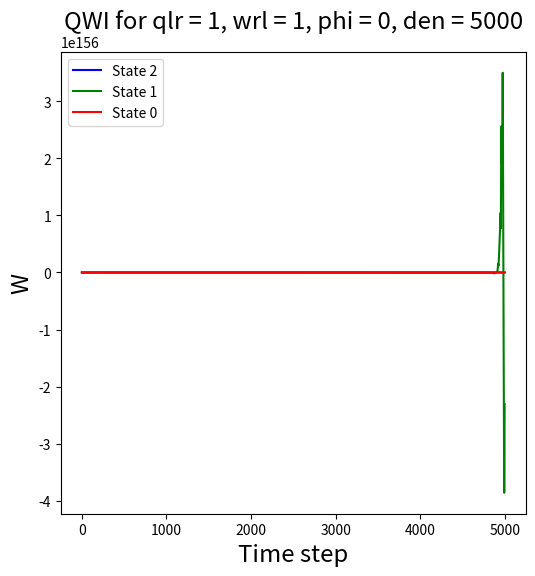

Write the Python code that produced this figure. (Note: this script raises an exception after producing the figure.)
#!/usr/bin/env python
# coding: utf-8
#Deteriorating arms - 
#for restart paper toy problem. 3 states, 2 arms.
#0,1,2 states 2 has highest gittins. so when you are passive you setup TPM such that you can only visit worse off (lower gittins) states. if 0,1,2 are in increasing gittins, you can only visit 0 from 1 if that arm is passive.
# In[114]:

import numpy as np
import math
import matplotlib.pyplot as plt
import pandas as pd
import csv
from tqdm import tqdm
# In[115]:

#initialise-
action = np.zeros(2)
reward = np.zeros(2)
state = np.zeros(2)
arm = np.zeros(2)
Q = np.zeros((3,2,3))

hist0 = []
hist1 = []
hist2 = []

W = np.zeros(3)



# In[116]:


def get_reward(state,action):
    rewards = []
    for i in range(len(state)):
        if action[i]==1:
            rewards.append((0.9)**(state[i]+1))
        else:
            rewards.append(0)
    return rewards


def transition(state,action,ct0,ct1,ct2):
    P1 = [(0.1,0.9,0),
          (0.1,0,0.9),
          (0.1,0,0.9)]
    P0 = [(1,0,0),
          (0,1,0),
          (0,0,1)]
    next_statee = []
    for i in range(len(state)):
        if action[i]==1:
            next_statee.append(np.random.choice(3,p=P1[state[i]]));
            if state[action[i]]==1:
                ct1+=1
            elif state[action[i]]==0:
                ct0+=1
            else:
                ct2+=1
        else:
            next_statee.append(np.random.choice(3,p=P0[state[i]]));
    return next_statee,ct0,ct1,ct2

def choose_arm(s,We,epsilon,num_0,num_1,num_2):
    wl= []
    p = np.array([0,0])
    x = 0 
    if np.random.random() < epsilon:
        x = np.random.choice(2)
        p[x]=1
        p = p.tolist()
        if s[x] == 0:
            num_0+=1
        elif s[x] == 1:
            num_1+=1
        else:
            num_2+=1
        return p,num_0,num_1,num_2
    else:
        indv =0;
        ind = 0;
        p = [0,0];
        for i in range(2):
            wl.append(We[s[i]])
        for i in range(2):
            indv = max(wl[i],indv)
        for i in range(2):
            if(indv==wl[i]):
                ind = i;
                break
        p[ind]=1
        return p
            
    


# In[117]:

hist = [[[],[],[],[],[],[]]]*3
whittles_value_data = []
best_HPs = []
print(hist)
def game(qlr,wlr,phi,den,zone_1_conv,zone_2_conv,zone_3_conv,zone_4_conv,order_conv,x,y,igloo):
    gamma = 0.9
    ct0,ct1,ct2=0,0,0
    epsilon = 1
    state = np.array([0,0])
    episodes = 5000
    beta = wlr
    epsilon = 1
    num_0,num_1,num_2 = 0,0,0
    for episode_no in range(episodes):
        
        
        # Tracking whittles estimates
        hist0.append(W[0])
        hist1.append(W[1])
        hist2.append(W[2])
        if phi!=0:
            # Scheduling learning rates
            if episode_no==0:
                learning_rate = 1
            if episode_no>=1:
                learning_rate = qlr / math.ceil(episode_no / den)
                if(episode_no%phi==0):
                    beta = wlr / (1 + math.ceil(episode_no * math.log(episode_no) / den))
                else:
                    beta = 0
                    
        else:
            # Scheduling learning rates
            if episode_no==0:
                learning_rate = 1
            if episode_no>=1:
                learning_rate = qlr / math.ceil(episode_no / den)
                beta = wlr / (1 + math.ceil(episode_no * math.log(episode_no) / den))
            
        
        # Transition
        arm,num_0,num_1,num_2 = choose_arm(s=state,We=W,epsilon=1,num_0 = num_0,num_1 = num_1, num_2=num_2)
        epsilon = max(0.1,epsilon*0.999)
        action = arm
        next_state,ct0,ct1,ct2 = transition(state,action,ct0,ct1,ct2)
        reward = get_reward(state,action)
        
        # Updates
        for i in range(2):
            for k in range(3):
                Q[state[i]][action[i]][k] += learning_rate*((1-action[i])*(W[k])+action[i]*reward[i]+gamma*(max(Q[next_state[i]][0][k],Q[next_state[i]][1][k]))-Q[state[i]][action[i]][k])
                
        for k in range(3):
            W[k] += beta*(Q[k][1][k]-Q[k][0][k])

        
        # Tracking Q-values
        for i in range(3):
            for j in range(3):
                    hist[i][j].append(Q[j][0][i])
                    hist[i][j+3].append(Q[j][1][i])
        

        state = next_state
        
    sum0 = 0
    sum1 = 0
    sum2 = 0
    for i in range(1,201):
        sum0 += hist0[-i]
        sum1 += hist1[-i]
        sum2 += hist2[-i]
    processed_W = [sum0/200,sum1/200,sum2/200]
    
    true = [0.9,0.815,0.7511]
    
    if abs(processed_W[0] - 0.9) <= 0.01 and abs(processed_W[1] - 0.815) <= 0.01 and abs(processed_W[2] - 0.7511) <= 0.01:
        print("yes")
        zone_1_conv[y][x] += 1 

    if abs(processed_W[0] - 0.9) <= 0.025 and abs(processed_W[1] - 0.815) <= 0.025 and abs(processed_W[2] - 0.7511) <= 0.025:
        print("yes2")
        zone_2_conv[y][x] += 1 

    if abs(processed_W[0] - 0.9) <= 0.05 and abs(processed_W[1] - 0.815) <= 0.05 and abs(processed_W[2] - 0.7511) <= 0.05:
        print("yes3")
        zone_3_conv[y][x] += 1 

    if ((abs(processed_W[0] - true[0]) <= 0.01 and abs(processed_W[1] - true[1]) <= 0.01 and abs(processed_W[2] - true[2]) <= 0.05) or
    (abs(processed_W[0] - true[0]) <= 0.01 and abs(processed_W[2] - true[2]) <= 0.01 and abs(processed_W[1] - true[1]) <= 0.05) or
    (abs(processed_W[1] - true[1]) <= 0.01 and abs(processed_W[2] - true[2]) <= 0.01 and abs(processed_W[0] - true[0]) <= 0.05)):
        print("yes4")
        zone_4_conv[y][x] += 1 
        
    if processed_W[0] > processed_W[1] and processed_W[1] > processed_W[2]:
        print("yeso")
        order_conv[y][x] += 1 
        
    
    #whittles_value_data.append(processed_W)
    plt.figure(figsize=(6,6))
    plt.title(f'QWI for qlr = {qlr}, wrl = {wlr}, phi = {phi}, den = {den}',fontsize='xx-large')
    plt.xlabel('Time step', fontsize = 'xx-large')
    plt.ylabel('W',fontsize = 'xx-large')
    plt.plot(hist2,'-',c='blue',label='State 2')
    plt.plot(hist1,'-',c='green',label='State 1')
    plt.plot(hist0,'-',c='red',label='State 0')
    plt.legend()

    plt.savefig(f'Plots/QWI/PHIY/plot_{x}_{y}_{igloo}.png')
    plt.clf()
    plt.close()

        

# In[118]:
x = 1
PHIs =  [100,90,80,70,60,50,40,30,20,10,0]
Y = [0.2,0.25,0.30,0.35,0.40,0.45,0.5,0.55,0.6,0.65,0.7,0.75,0.8,0.85,0.9,0.95,1]    
den = 5000

PHIs.reverse()
Y.reverse()

zone_1_conv = np.zeros((len(Y),len(PHIs)))
zone_2_conv = np.zeros((len(Y),len(PHIs)))
zone_3_conv = np.zeros((len(Y),len(PHIs)))
zone_4_conv = np.zeros((len(Y),len(PHIs)))
order_conv = np.zeros((len(Y),len(PHIs)))

for i in tqdm(range(10)):
    for y in range(len(Y)):
        for phi in range(len(PHIs)):
                    action = np.zeros(2)
                    reward = np.zeros(2)
                    state = np.zeros(2)
                    arm = np.zeros(2)
                    Q = np.zeros((3,2,3))
    
                    hist0 = []
                    hist1 = []
                    hist2 = []
    
                    W = np.zeros(3)
                    hist = [[[],[],[],[],[],[]]]*3
                    game(x,Y[y],PHIs[phi],den,zone_1_conv,zone_2_conv,zone_3_conv,zone_4_conv,order_conv,phi,y,i)
                
                    
convmap_zone1_7 = np.zeros((len(Y),len(PHIs)))
convmap_zone2_7 = np.zeros((len(Y),len(PHIs)))
convmap_zone3_7 = np.zeros((len(Y),len(PHIs)))
convmap_zone4_7 = np.zeros((len(Y),len(PHIs)))
convmap_order_7 = np.zeros((len(Y),len(PHIs)))

convmap_zone1_5 = np.zeros((len(Y),len(PHIs)))
convmap_zone2_5 = np.zeros((len(Y),len(PHIs)))
convmap_zone3_5 = np.zeros((len(Y),len(PHIs)))
convmap_zone4_5 = np.zeros((len(Y),len(PHIs)))
convmap_order_5 = np.zeros((len(Y),len(PHIs)))

convmap_zone1_10 = np.zeros((len(Y),len(PHIs)))
convmap_zone2_10 = np.zeros((len(Y),len(PHIs)))
convmap_zone3_10 = np.zeros((len(Y),len(PHIs)))
convmap_zone4_10 = np.zeros((len(Y),len(PHIs)))
convmap_order_10 = np.zeros((len(Y),len(PHIs)))

print(zone_1_conv)
print(zone_2_conv)
print(zone_3_conv)
print(zone_4_conv)
print(order_conv)


for i in range(len(Y)):
    for j in range(len(PHIs)): 
        if zone_1_conv[i][j] > 5:
            convmap_zone1_5[i][j] = 1
        if zone_1_conv[i][j] > 7:
            convmap_zone1_7[i][j] = 1
        if zone_1_conv[i][j] == 10:
            convmap_zone1_10[i][j] = 1
            
        if zone_2_conv[i][j] > 5:
            convmap_zone2_5[i][j] = 1
        if zone_2_conv[i][j] > 7:
            convmap_zone2_7[i][j] = 1
        if zone_2_conv[i][j] == 10:
            convmap_zone2_10[i][j] = 1
            
        if zone_4_conv[i][j] > 5:
            convmap_zone4_5[i][j] = 1
        if zone_4_conv[i][j] > 7:
            convmap_zone4_7[i][j] = 1
        if zone_4_conv[i][j] == 10:
            convmap_zone4_10[i][j] = 1
            
        if zone_3_conv[i][j] > 5:
            convmap_zone3_5[i][j] = 1
        if zone_3_conv[i][j] > 7:
            convmap_zone3_7[i][j] = 1
        if zone_3_conv[i][j] == 10:
            convmap_zone3_10[i][j] = 1
            
            
        if order_conv[i][j] > 5:
            convmap_order_5[i][j] = 1
        if order_conv[i][j] > 7:
            convmap_order_7[i][j] = 1
        if order_conv[i][j] == 10:
            convmap_order_10[i][j] = 1
                



def plot_array_as_graph(array, title, xlabel, ylabel, special_point, listPHIs, listY, zone, bound):
    """
    Plots a binary array with 1s as 'PHIs' and marks a specific point in red. Also labels axes from provided lists.
    
    Parameters:
    - array: numpy array of 0s and 1s
    - title: title of the graph
    - xlabel: label for the x-axis
    - ylabel: label for the y-axis
    - special_point: tuple (i, j) indicating the position to mark in red
    - listPHIs: list of labels for x-axis
    - listY: list of labels for y-axis
    """
    
    if array.ndim != 2:
        raise ValueError("Input array must be 2-dimensional")

    if len(listPHIs) != array.shape[1] or len(listY) != array.shape[0]:
        raise ValueError("Length of listPHIs and listY must match the dimensions of the array")

    
    # Create a new figure
    plt.figure(figsize=(8, 8))
    ax = plt.gca()
    
    # Plot 'PHIs' for each 1 in the array
    for (i, j), value in np.ndenumerate(array):
        if value == 1:
            color = 'green' if (i, j) == special_point else 'black'
            ax.text(j, i, 'PHIs', ha='center', va='center', fontsize=16, color=color)

    # Set the limits
    ax.set_xlim(-0.5, array.shape[1] - 0.5)
    ax.set_ylim(array.shape[0] - 0.5, -0.5)
    
    # Set the ticks and labels
    ax.set_xticks(np.arange(array.shape[1]))
    ax.set_xticklabels(listPHIs, fontsize='large')
    ax.set_yticks(np.arange(array.shape[0]))
    ax.set_yticklabels(listY, fontsize='large')
    ax.invert_yaxis()  # Invert the y-axis to match the array indexing
    
    # Set graph title and axis labels
    ax.set_title(title, fontsize='xx-large')
    ax.set_xlabel(xlabel, fontsize='xx-large')
    ax.set_ylabel(ylabel, fontsize='xx-large')

    # Display gridlines
    ax.grid(True, which='both', linestyle='--', linewidth=0.5)
    
    # Show ticks on both x and y axes
    ax.xaxis.set_ticks_position('both')
    ax.yaxis.set_ticks_position('both')
    
    # save and close
    plt.savefig(f'Conv_maps/QWI/PHIY/plot_zone{zone}_bound{bound}.png')
    plt.clf()
    plt.close()



# Call the function with the example array

title = "Convergence map for PHIs and Y"
xlabel = "PHIs"
ylabel = "Y"

listPHIs = [100,90,80,70,60,50,40,30,20,10,0]
listY = [0.2,0.25,0.30,0.35,0.40,0.45,0.5,0.55,0.6,0.65,0.7,0.75,0.8,0.85,0.9,0.95,1]  
special_point = (0,0)
listPHIs.reverse()
listY.reverse()
def plot_heatmap(matrix, title, xlabel, ylabel, special_point, listPHIs, listY, zone):
    """
    Plots a heatmap of the matrix with values between 0 and 10. The colormap ranges from blue (0) to red (10).
    
    Parameters:
    - matrix: numpy array with values between 0 and 10
    - title: title of the graph
    - xlabel: label for the x-axis
    - ylabel: label for the y-axis
    - listPHIs: list of labels for x-axis
    - listY: list of labels for y-axis
    - zone: zone identifier for the filename
    - bound: bound identifier for the filename
    """
    
    if matrix.ndim != 2:
        raise ValueError("Input matrix must be 2-dimensional")

    if len(listPHIs) != matrix.shape[1] or len(listY) != matrix.shape[0]:
        raise ValueError("Length of listPHIs and listY must match the dimensions of the matrix")

    # Create a new figure
    plt.figure(figsize=(8, 8))
    
    # Create heatmap
    cax = plt.imshow(matrix, cmap='coolwarm', vmin=0, vmax=10)
    
    # Add color bar
    cbar = plt.colorbar(cax, ticks=np.arange(0, 11))
    cbar.set_label('Value', fontsize='large')
    cbar.ax.set_yticklabels([str(i) for i in range(11)], fontsize='large')
    
    plt.scatter(special_point[1], special_point[0], color='green', s=100, edgecolors='black')
    
    # Set the ticks and labels
    plt.xticks(np.arange(matrix.shape[1]), labels=listPHIs, fontsize='large')
    plt.yticks(np.arange(matrix.shape[0]), labels=listY, fontsize='large')
    
    # Set graph title and axis labels
    plt.title(title, fontsize='xx-large')
    plt.xlabel(xlabel, fontsize='xx-large')
    plt.ylabel(ylabel, fontsize='xx-large')

    # Save and show the heatmap
    plt.savefig(f'Conv_maps/QWI/PHIY/heatmap_zone{zone}.png')
    plt.show()
    plt.clf()
    plt.close()

# Example usage
zone = 1
plot_heatmap(zone_1_conv, title, xlabel, ylabel, special_point, listPHIs, listY, zone)

zone = 2 
plot_heatmap(zone_2_conv, title, xlabel, ylabel, special_point, listPHIs, listY, zone)

zone = 3 
plot_heatmap(zone_3_conv, title, xlabel, ylabel, special_point, listPHIs, listY, zone)

zone = 4
plot_heatmap(zone_4_conv, title, xlabel, ylabel, special_point, listPHIs, listY, zone)

zone = 0
plot_heatmap(order_conv, title, xlabel, ylabel, special_point, listPHIs, listY, zone)

'''
zone = 1
bound = 7
plot_array_as_graph(convmap_zone1_7,title,xlabel,ylabel,special_point,listPHIs,listY,zone,bound)

zone = 2
bound = 7
plot_array_as_graph(convmap_zone2_7,title,xlabel,ylabel,special_point,listPHIs,listY,zone,bound)

zone = 3
bound = 7
plot_array_as_graph(convmap_zone3_7,title,xlabel,ylabel,special_point,listPHIs,listY,zone,bound)

zone = 4
bound = 7
plot_array_as_graph(convmap_zone4_7,title,xlabel,ylabel,special_point,listPHIs,listY,zone,bound)

zone = 0
bound = 7
plot_array_as_graph(convmap_order_7,title,xlabel,ylabel,special_point,listPHIs,listY,zone,bound)

zone = 1
bound = 5
plot_array_as_graph(convmap_zone1_5,title,xlabel,ylabel,special_point,listPHIs,listY,zone,bound)

zone = 2
bound = 5
plot_array_as_graph(convmap_zone2_5,title,xlabel,ylabel,special_point,listPHIs,listY,zone,bound)

zone = 3
bound = 5
plot_array_as_graph(convmap_zone3_5,title,xlabel,ylabel,special_point,listPHIs,listY,zone,bound)

zone = 4
bound = 5
plot_array_as_graph(convmap_zone4_5,title,xlabel,ylabel,special_point,listPHIs,listY,zone,bound)

zone = 0
bound = 5
plot_array_as_graph(convmap_order_5,title,xlabel,ylabel,special_point,listPHIs,listY,zone,bound)

zone = 1
bound = 10
plot_array_as_graph(convmap_zone1_10,title,xlabel,ylabel,special_point,listPHIs,listY,zone,bound)

zone = 2
bound = 10
plot_array_as_graph(convmap_zone2_10,title,xlabel,ylabel,special_point,listPHIs,listY,zone,bound)

zone = 3
bound = 10
plot_array_as_graph(convmap_zone3_10,title,xlabel,ylabel,special_point,listPHIs,listY,zone,bound)

zone = 4
bound = 10
plot_array_as_graph(convmap_zone4_10,title,xlabel,ylabel,special_point,listPHIs,listY,zone,bound)

zone = 0
bound = 10
plot_array_as_graph(convmap_order_10,title,xlabel,ylabel,special_point,listPHIs,listY,zone,bound)

'''
